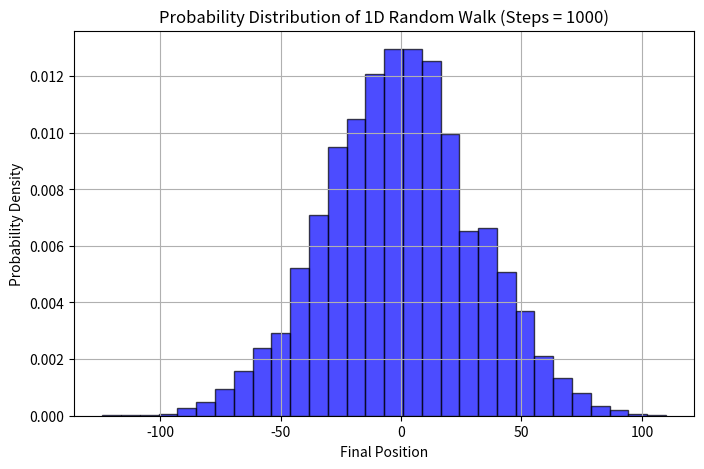

Python code for this plot:
import random
import matplotlib.pyplot as plt

# Parameters
noOfWalkers = 10000  # Number of walkers (more = smoother distribution)
steps = 1000  # Total steps each walker takes

# Simulate multiple random walks
finalPositions = []  # Store where each walker ends up

for _ in range(noOfWalkers):
    position = 0  # Start at x = 0
    for _ in range(steps):  # Perform random walk
        position += random.choice([-1, 1])  # Move left (-1) or right (+1), equal probability
    finalPositions.append(position)  # Store final position

# Plot histogram (probability distribution)
plt.figure(figsize=(8, 5))
plt.hist(finalPositions, bins=30, density=True, alpha=0.7, color="blue", edgecolor="black")

# Labels and title
plt.xlabel("Final Position")
plt.ylabel("Probability Density")
plt.title(f"Probability Distribution of 1D Random Walk (Steps = {steps})")
plt.grid()
plt.show()
